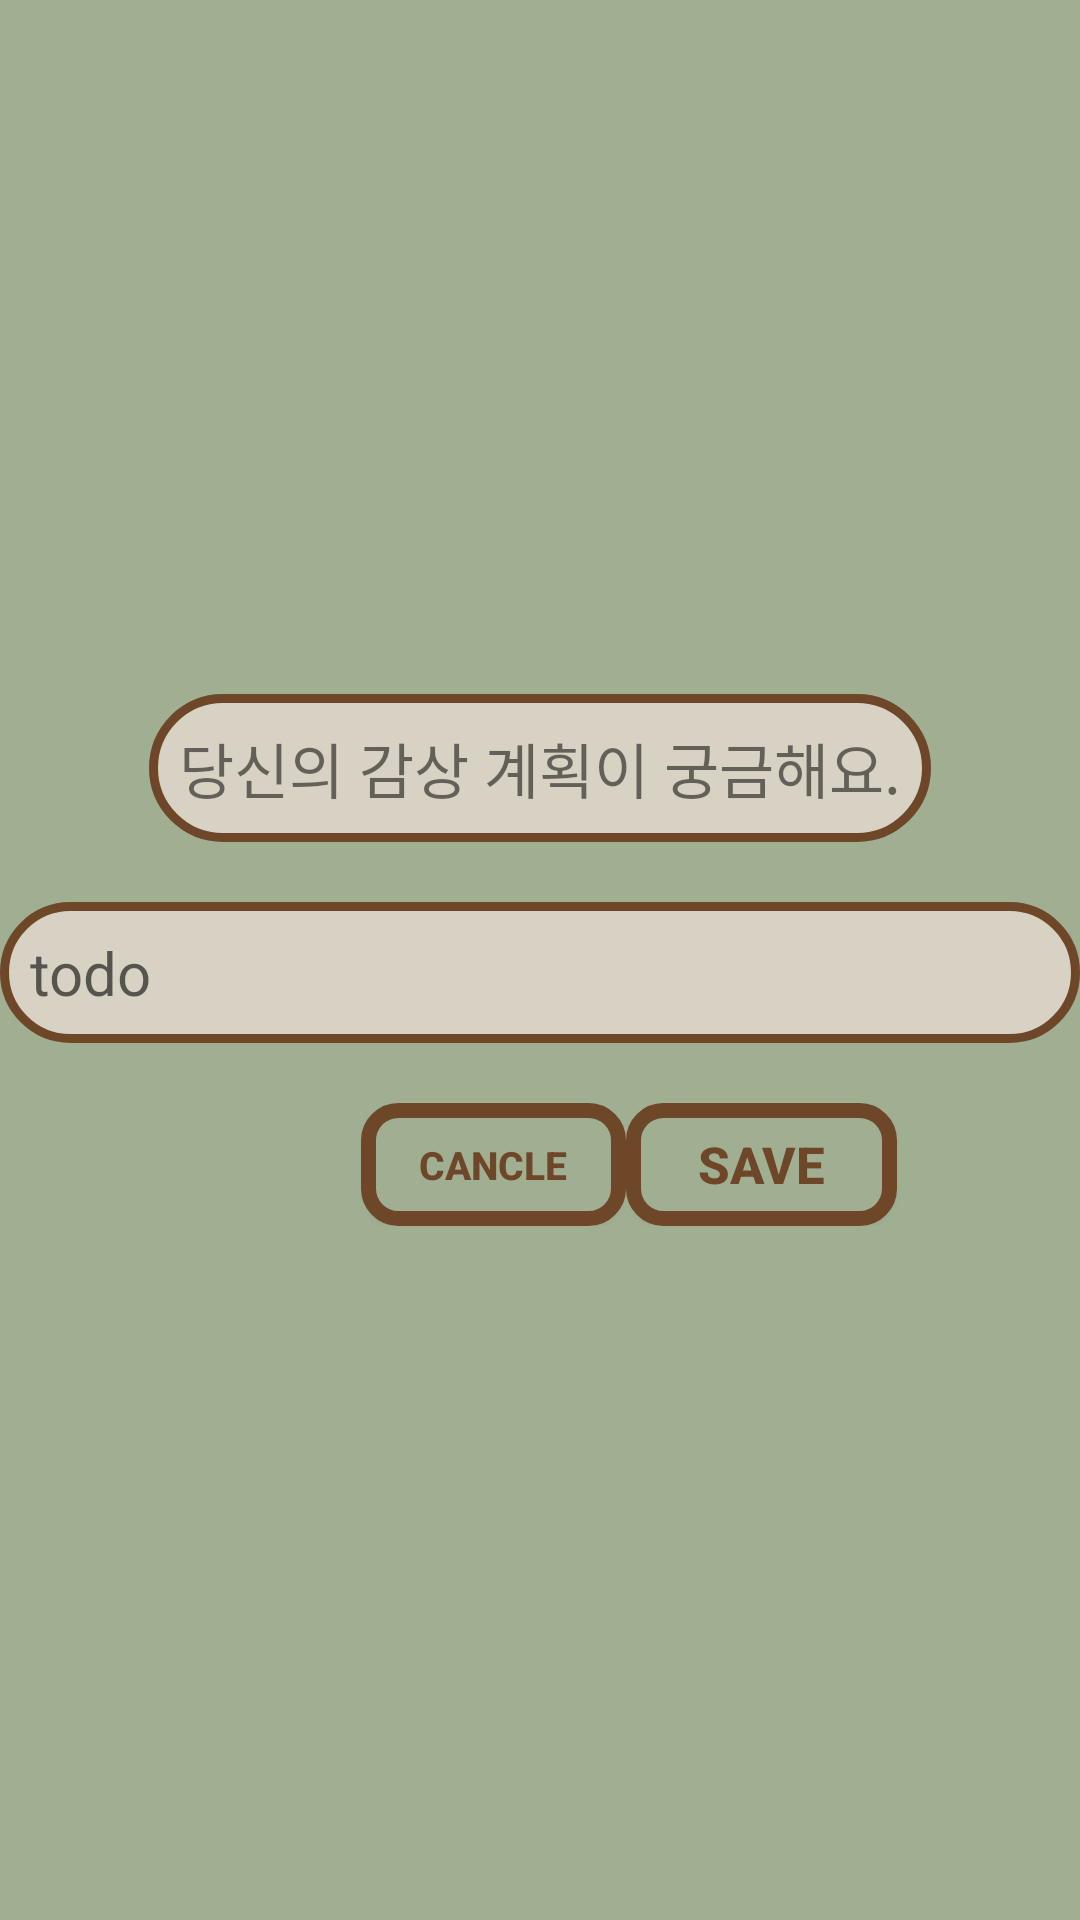

Android layout source for this screen:
<!-- AndroidManifest.xml: application theme Theme.Cstorage -->
<!-- res/layout/todolist_add.xml -->
<?xml version="1.0" encoding="utf-8"?>
<LinearLayout xmlns:android="http://schemas.android.com/apk/res/android"
    android:layout_width="match_parent"
    android:layout_height="match_parent"
    android:gravity="center"
    android:background="@color/loading_green"
    android:orientation="vertical">

    <LinearLayout
        android:layout_width="match_parent"
        android:layout_height="wrap_content"
        android:gravity="center"
        android:orientation="vertical">

        <TextView
            android:layout_width="wrap_content"
            android:layout_height="wrap_content"
            android:layout_marginBottom="20dp"
            android:padding="10dp"
            android:text="당신의 감상 계획이 궁금해요."
            android:background="@drawable/border"
            android:textSize="20dp" />

        <EditText
            android:id="@+id/todod_todo"
            android:layout_width="match_parent"
            android:layout_height="wrap_content"
            android:layout_marginBottom="20dp"
            android:hint="todo"
            android:padding="10dp"
            android:background="@drawable/border"
            android:textSize="20dp" />
    </LinearLayout>

    <LinearLayout
        android:layout_width="match_parent"
        android:layout_height="wrap_content"
        android:weightSum="100">

        <LinearLayout
            android:layout_width="match_parent"
            android:layout_height="41dp"
            android:weightSum="100">

            <View
                android:id="@+id/view"
                android:layout_width="120dp"
                android:layout_height="wrap_content"
                android:layout_weight="1" />

            <androidx.appcompat.widget.AppCompatButton
                android:id="@+id/btn_todod_c"
                android:layout_width="wrap_content"
                android:layout_height="wrap_content"
                android:layout_gravity="right"
                android:layout_weight="1"
                android:background="@drawable/shape_button"
                android:padding="1dp"
                android:text="CANCLE"
                android:textColor="@color/loading_chair"
                android:textSize="13dp"
                android:textStyle="bold" />

            <androidx.appcompat.widget.AppCompatButton
                android:id="@+id/btn_todod_s"
                android:layout_width="90dp"
                android:layout_height="wrap_content"
                android:layout_gravity="right"
                android:layout_weight="1"
                android:background="@drawable/shape_button"
                android:text="SAVE"
                android:textColor="@color/loading_chair"
                android:textSize="17dp"
                android:textStyle="bold" />

        </LinearLayout>
</LinearLayout>
</LinearLayout>
<!-- resources referenced by this layout -->
<resources>
  <color name="loading_chair">#6E4628</color>
  <color name="loading_green">#A0AF91</color>
  <!-- drawable border (drawable) -->
  <?xml version="1.0" encoding="utf-8"?>
  <layer-list xmlns:android="http://schemas.android.com/apk/res/android">
      <item>
          <shape android:shape="rectangle">
              <stroke android:width="3dp" android:color="#6E4628"/>
              <corners android:radius="30dip"/>
              <solid android:color="#D7D2C3"/>
          </shape>
  
      </item>
  
  </layer-list>
  <!-- drawable shape_button (drawable) -->
  <?xml version="1.0" encoding="utf-8"?>
  <shape xmlns:android="http://schemas.android.com/apk/res/android"
      android:padding="10dp"
      android:shape="rectangle">
  
      <solid
          android:color="@color/loading_green"/>
      <stroke
          android:color="@color/loading_chair"
          android:width="5dp"/>
      <corners
          android:bottomLeftRadius="10dp"
          android:bottomRightRadius="10dp"
          android:topLeftRadius="10dp"
          android:topRightRadius="10dp" />
  
  </shape>
  <style name="Theme.Cstorage" parent="Theme.MaterialComponents.DayNight.NoActionBar">
  
          
          <item name="colorPrimary">@color/purple_500</item>
          <item name="colorPrimaryVariant">@color/purple_700</item>
          <item name="colorOnPrimary">@color/white</item>
          
          <item name="colorSecondary">@color/teal_200</item>
          <item name="colorSecondaryVariant">@color/teal_700</item>
          <item name="colorOnSecondary">@color/black</item>
          
          <item name="android:statusBarColor" tools:targetApi="l">?attr/colorPrimaryVariant</item>
          
      </style>
  <color name="purple_500">#FF6200EE</color>
  <color name="purple_700">#FF3700B3</color>
  <color name="white">#FFFFFFFF</color>
  <color name="teal_200">#FF03DAC5</color>
  <color name="teal_700">#FF018786</color>
  <color name="black">#FF000000</color>
</resources>
